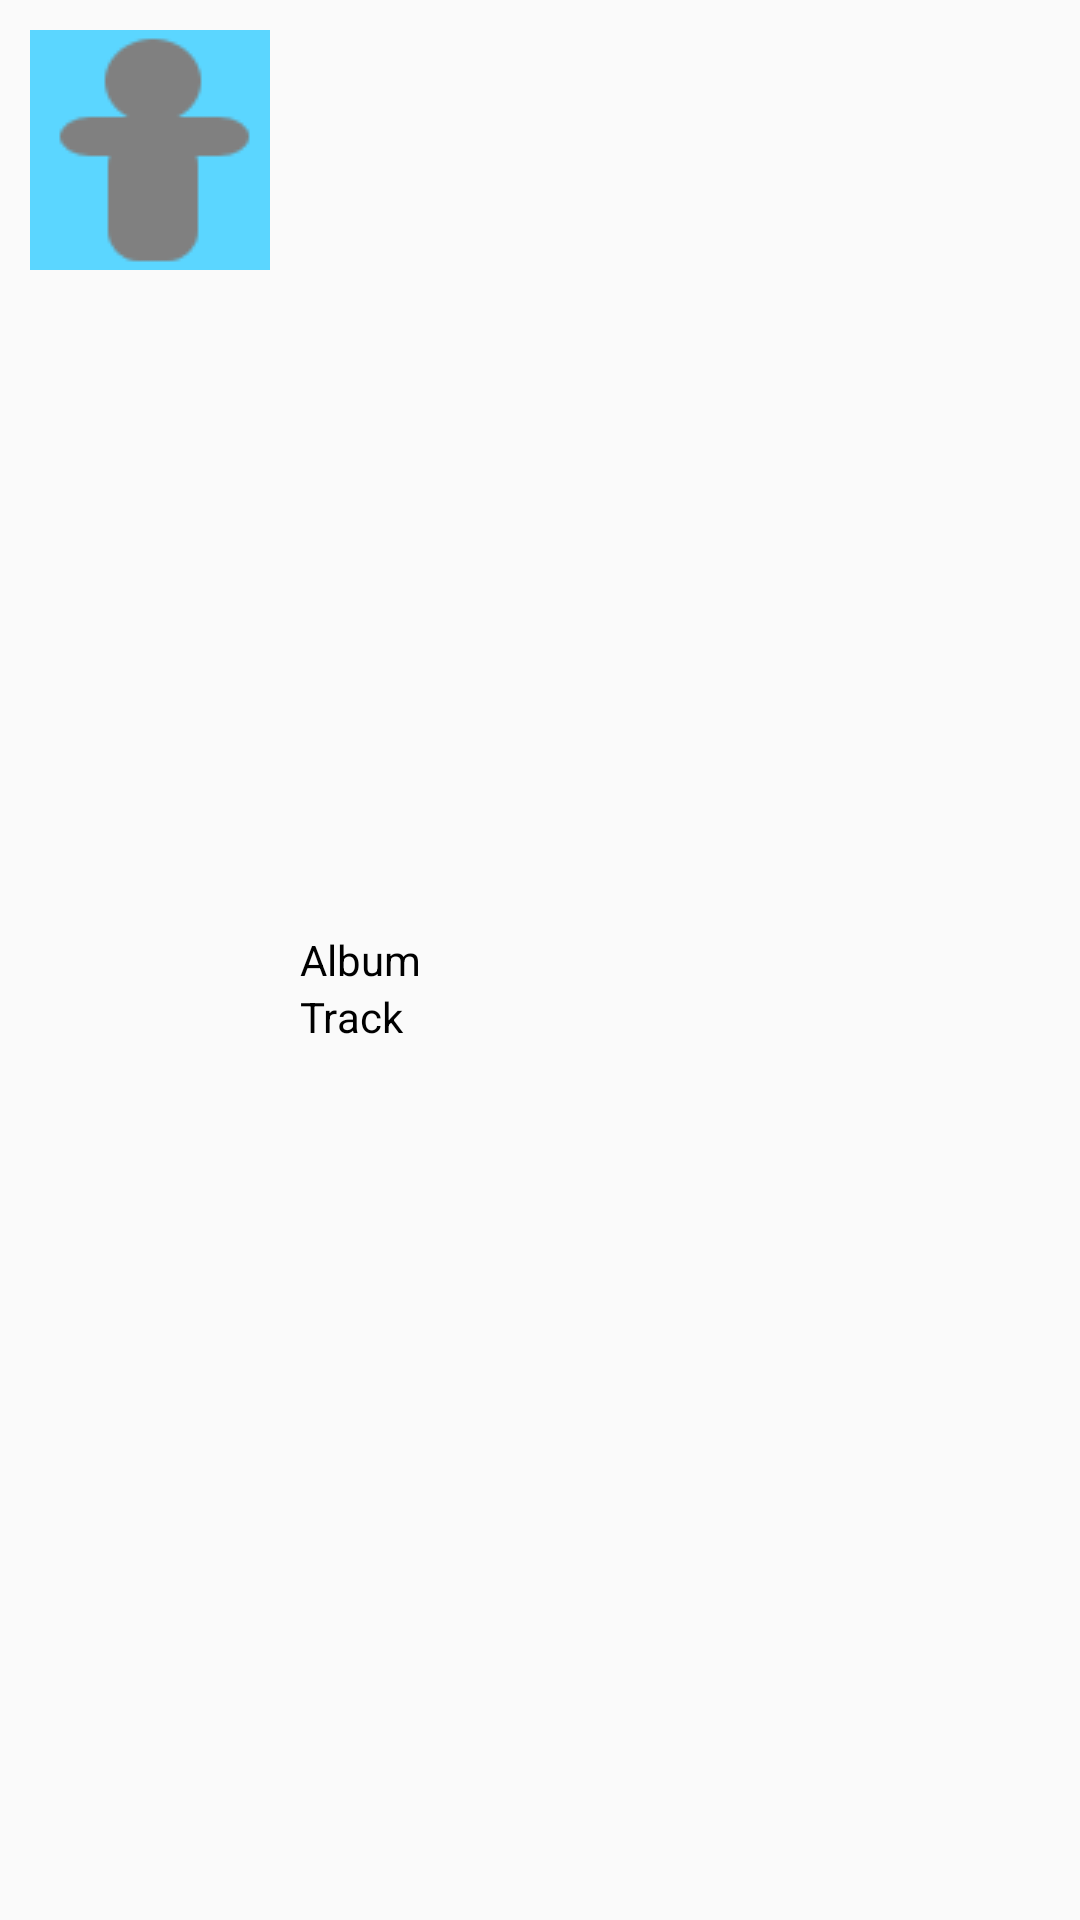

Write the Android layout XML for this screen, with the resource values it uses.
<!-- AndroidManifest.xml: application theme AppTheme -->
<!-- res/layout/top_tracks_list_item.xml -->
<?xml version="1.0" encoding="utf-8"?>
<RelativeLayout xmlns:android="http://schemas.android.com/apk/res/android"
    android:orientation="vertical" android:layout_width="match_parent"
    android:layout_height="match_parent">

    <ImageView
        android:id="@+id/albumImage"
        android:layout_width="80sp"
        android:layout_height="80sp"
        android:layout_margin="10dp"
        android:src="@drawable/stock_thumbnail" />

    <TextView
        android:id="@+id/trackName"
        android:layout_width="match_parent"
        android:layout_height="wrap_content"
        android:singleLine="true"
        android:textSize="14sp"
        android:textColor="#000000"
        android:text="Track"
        android:layout_below="@+id/albumName"
        android:layout_toRightOf="@id/albumImage" />

    <TextView
        android:id="@+id/albumName"
        android:layout_width="match_parent"
        android:layout_height="wrap_content"
        android:singleLine="true"
        android:textSize="14sp"
        android:textColor="#000000"
        android:text="Album"
        android:layout_centerVertical="true"
        android:layout_toRightOf="@+id/albumImage" />

</RelativeLayout>
<!-- resources referenced by this layout -->
<resources>
  <!-- drawable stock_thumbnail: png bitmap (drawable, 1043 bytes) -->
  <style name="AppTheme" parent="Theme.AppCompat.Light.DarkActionBar">
          
      </style>
</resources>
